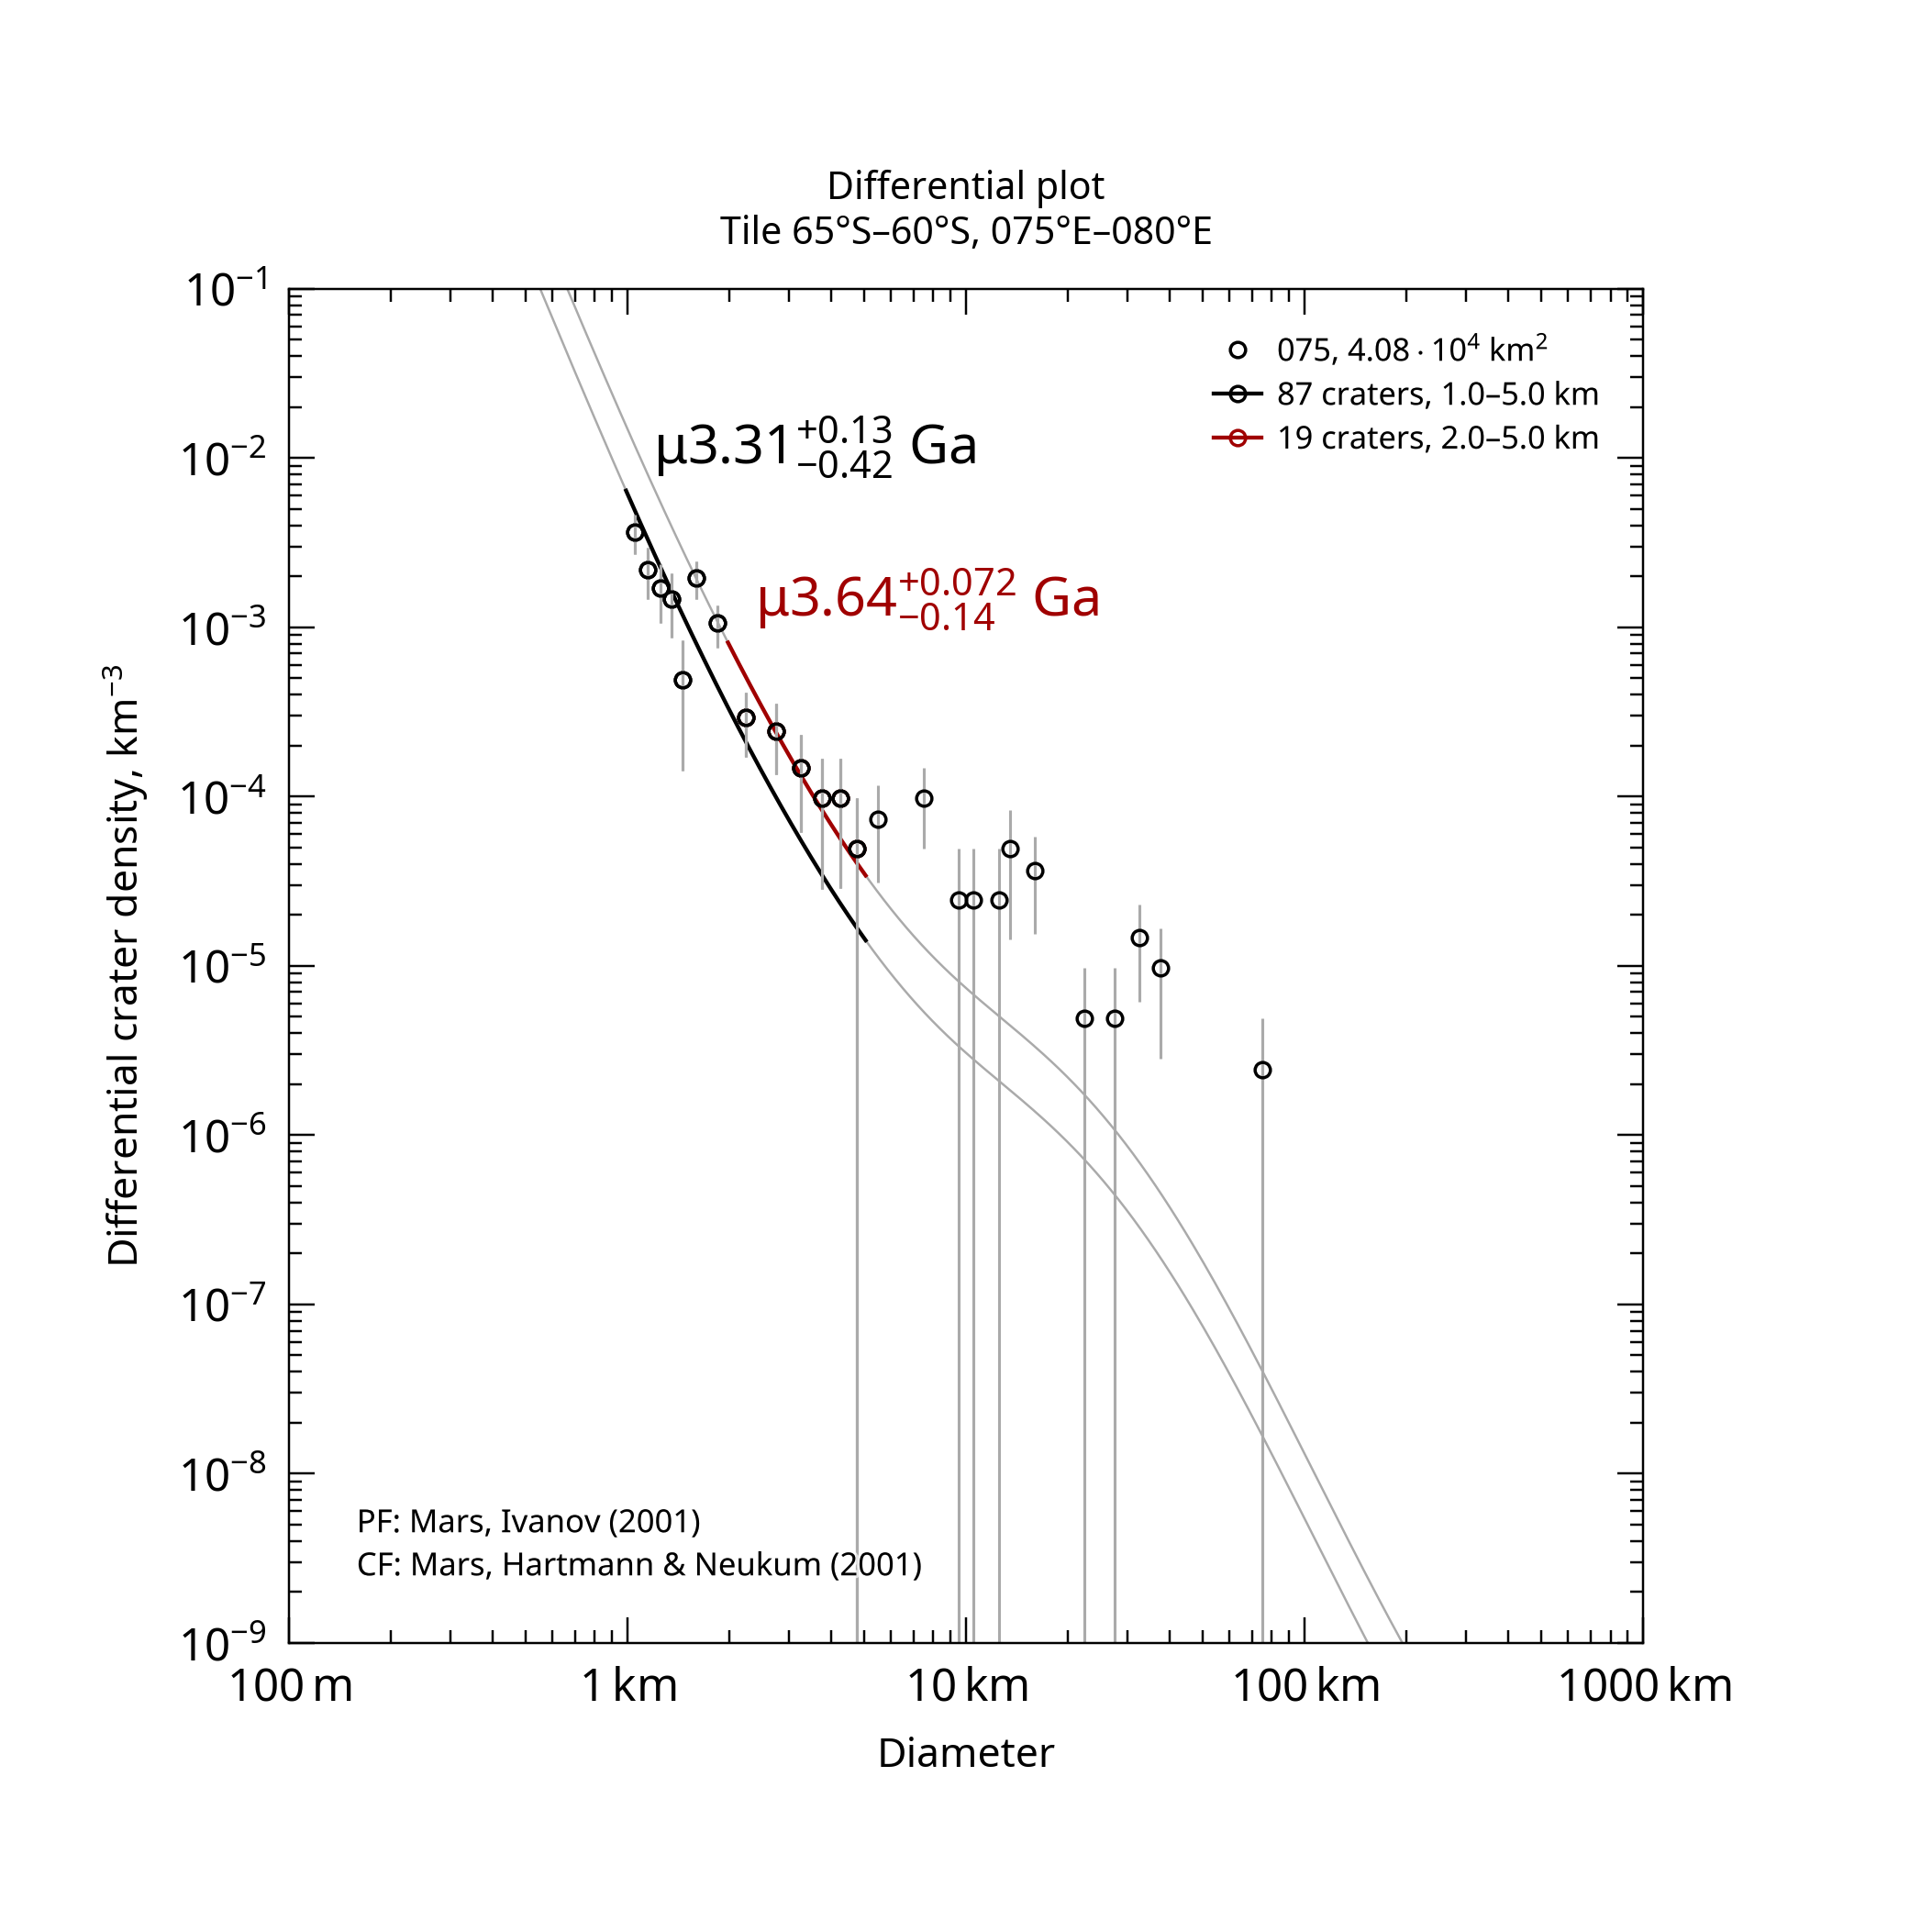

Data behind this chart, as committed beside it:
, , , , , , , , , , , , , , , , , , , , Formatted values [paste MathML into Word…
, , , , , , , , , , , , , , , , , , , , , MathML, , Latex
Name, Area, Binning, d_min, d_max, Method, Resurf, N, N_event, Age, Age-, Age+, a0, a0-, a0+, N(1), N(1)-, N(1)+, Source, , Range, Age, N(1), Age
075, 40784, pseudo-log, 1, 5, d-fit, 0, 87.0, 87, 3.31, 2.9, 3.44, -2.718, -2.845, -2.619, 1.92e-03, 1.43e-03, 2.40e-03, tiles_scc/tile_lat-65_lon+075.scc, , 1.0–5.0 km, <math xmlns="http://www.w3.org/1998/Math…, <math xmlns="http://www.w3.org/1998/Math…, $\mu3.31^{+0.13}_{-0.42}$ Ga
075, 40784, pseudo-log, 2, 5, d-fit, 0, 19.0, 19, 3.64, 3.49, 3.71, -2.335, -2.559, -2.188, 4.63e-03, 2.76e-03, 6.49e-03, tiles_scc/tile_lat-65_lon+075.scc, , 2.0–5.0 km, <math xmlns="http://www.w3.org/1998/Math…, <math xmlns="http://www.w3.org/1998/Math…, $\mu3.64^{+0.072}_{-0.14}$ Ga
